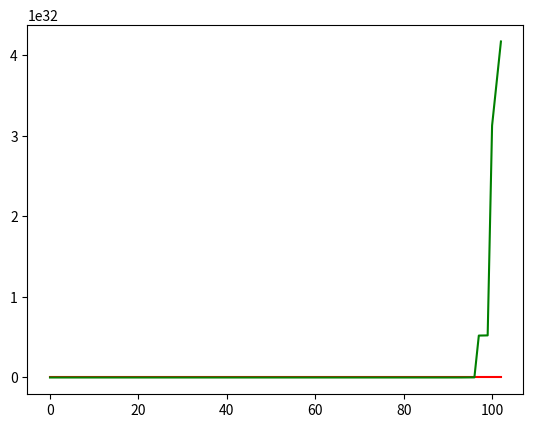

The matplotlib source for this figure:
import random
import matplotlib.pyplot as pl

def tirage_N():
  x=random.random()
  N=0
  while(x>0):
      x=x-(1/((N+1)*(N+2)))
      N+=1
  return (N-1)

def liste_N(iter):
    N=[]
    for i in range(iter):
        N.append(tirage_N())
    return N

def recurence(iter):
    Vect=[1,1,1]
    Beta=[1,1,1]
    N=liste_N(iter+5)
    for i in range(iter):
        Beta.append(-N[i]*Beta[-1]-Beta[-2]+Beta[-3])
        Vect.append(Vect[-1]+N[i-1]*Vect[-2]+Vect[-3])
    return(Beta,Vect)

def dessin(iter):
    Beta,Vect=recurence(iter)
    pl.plot(Beta,color='red')
    pl.plot(Vect,color='green')
    pl.show()

dessin(100)
